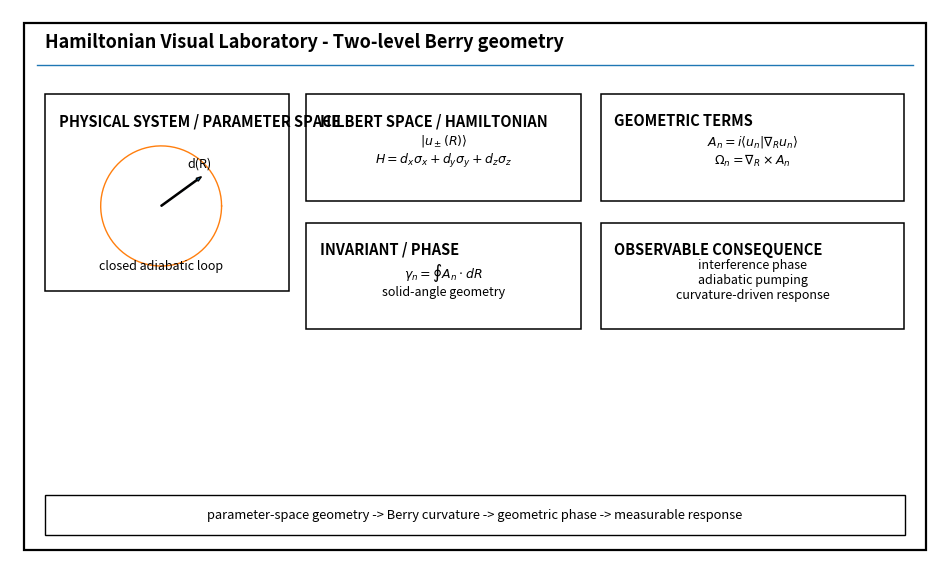
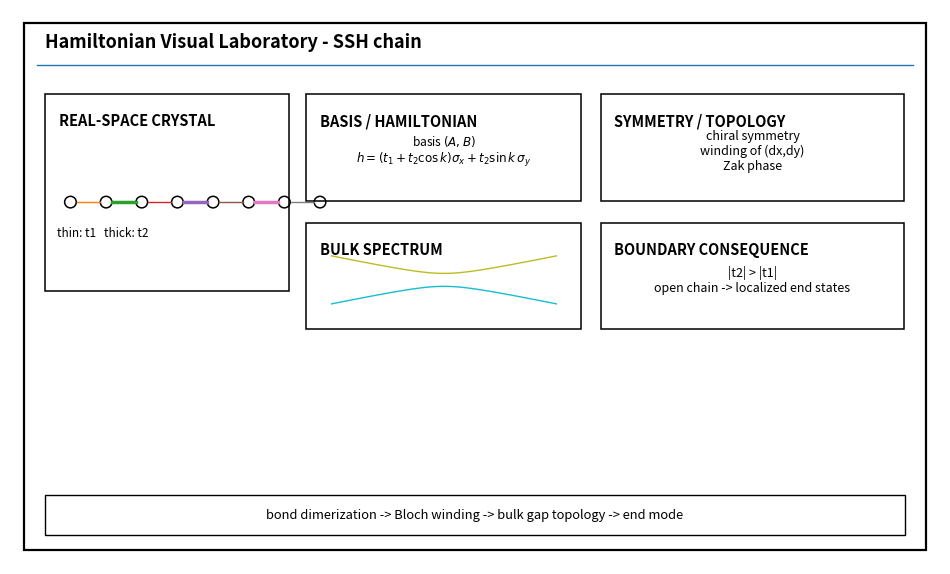
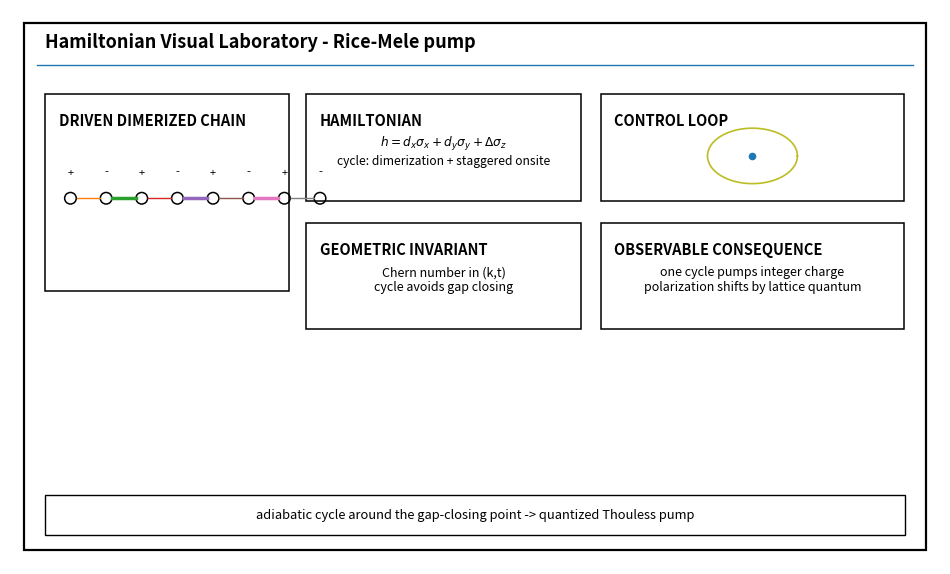
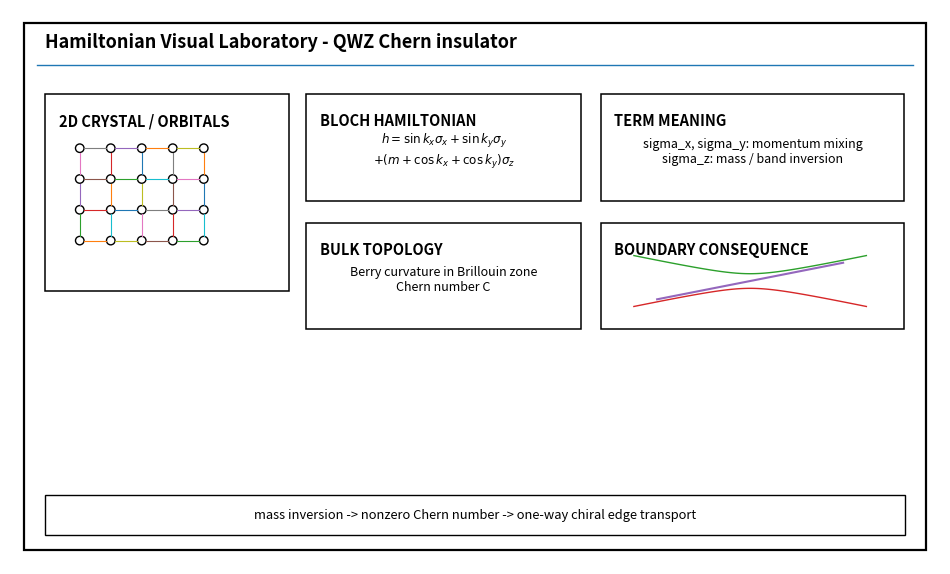
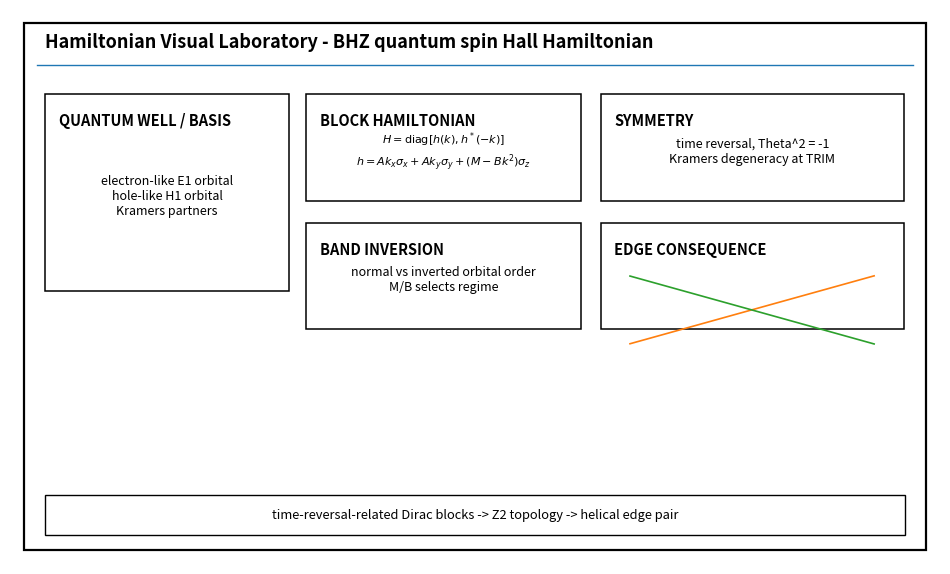
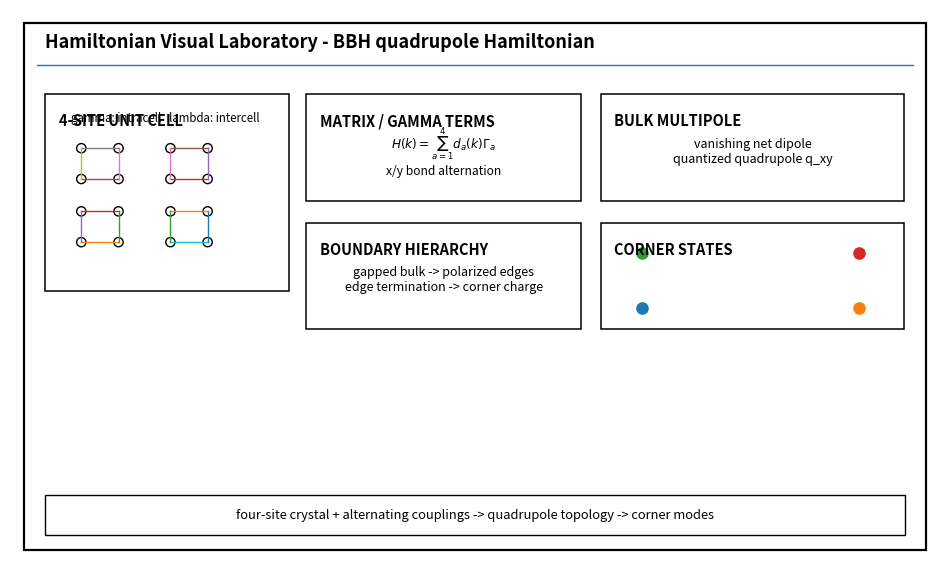
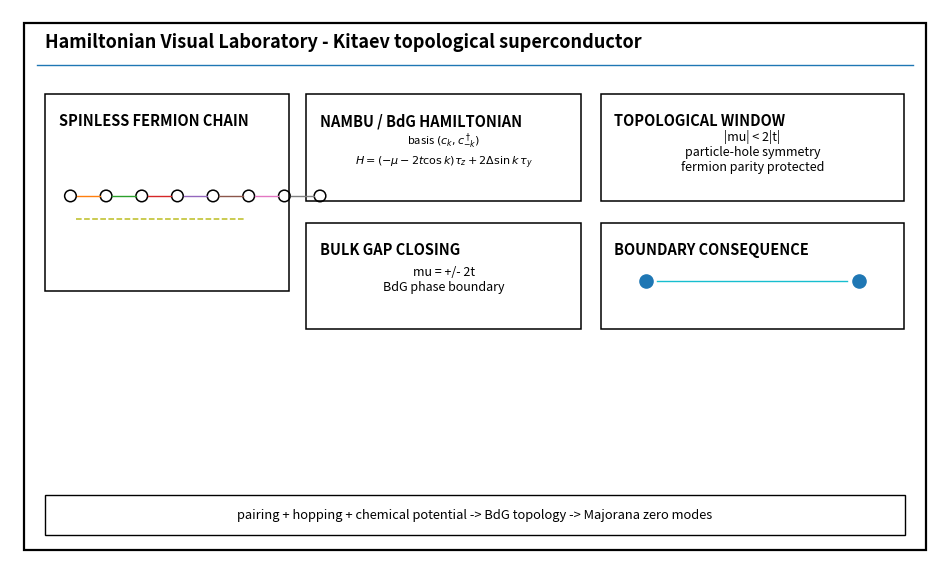
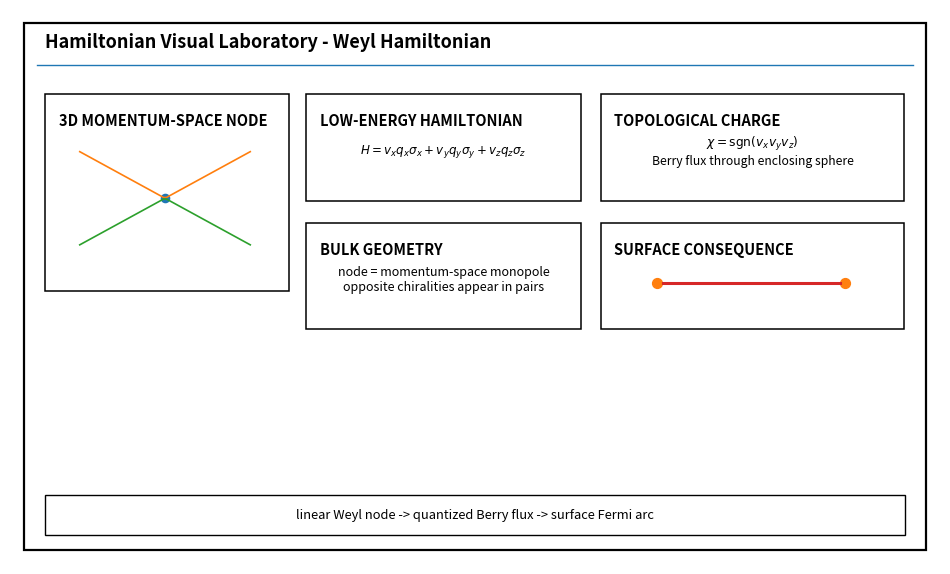

These figures' Python source, in order:
from pathlib import Path
import numpy as np
import matplotlib.pyplot as plt
from matplotlib.patches import Rectangle, Circle, FancyArrowPatch

def save(fig,p):
    p=Path(p); p.parent.mkdir(parents=True,exist_ok=True)
    fig.savefig(p,bbox_inches="tight")
    plt.close(fig)

def panel(title, subtitle="Hamiltonian Visual Laboratory"):
    fig,ax=plt.subplots(figsize=(12,7.2))
    ax.set_xlim(0,12); ax.set_ylim(0,7.2); ax.axis("off")
    ax.add_patch(Rectangle((.18,.18),11.64,6.84,fill=False,linewidth=1.6))
    ax.text(.45,6.78,subtitle+" - "+title,fontsize=13,weight="bold",va="center")
    ax.plot([.35,11.65],[6.48,6.48],linewidth=1.0)
    return fig,ax

def box(ax,x,y,w,h,title,body=None,fontsize=10):
    ax.add_patch(Rectangle((x,y),w,h,fill=False,linewidth=1.1))
    ax.text(x+.18,y+h-.24,title,fontsize=10.5,weight="bold",va="top")
    if body:
        ax.text(x+w/2,y+h/2-.05,body,fontsize=fontsize,ha="center",va="center")

def arrow(ax,a,b):
    ax.add_patch(FancyArrowPatch(a,b,arrowstyle="->",mutation_scale=12,linewidth=1))

def footer(ax,text):
    ax.add_patch(Rectangle((.45,.38),11.1,.52,fill=False,linewidth=1.0))
    ax.text(6,.64,text,fontsize=9.3,ha="center",va="center")

def lattice_chain(ax,x0,y0,n=8,alt=True):
    for i in range(n):
        ax.add_patch(Circle((x0+i*.46,y0),.075,fill=False,linewidth=1.1))
        if i<n-1:
            lw=2.5 if (alt and i%2==1) else 1.0
            ax.plot([x0+i*.46+.08,x0+(i+1)*.46-.08],[y0,y0],linewidth=lw)

def square_lattice(ax,x0,y0,nx=4,ny=4,spacing=.42):
    for i in range(nx):
        for j in range(ny):
            x=x0+i*spacing; y=y0+j*spacing
            ax.add_patch(Circle((x,y),.055,fill=False,linewidth=1))
            if i<nx-1: ax.plot([x+.06,x+spacing-.06],[y,y],linewidth=.8)
            if j<ny-1: ax.plot([x,x],[y+.06,y+spacing-.06],linewidth=.8)

def mini_bands(ax,x0,y0,w,h,gap=.35,edge=False):
    k=np.linspace(-1,1,120); e=np.sqrt(k*k+gap*gap)
    ax.plot(x0+(k+1)*w/2,y0+h/2+e*h/3,linewidth=1)
    ax.plot(x0+(k+1)*w/2,y0+h/2-e*h/3,linewidth=1)
    if edge: ax.plot([x0+.1*w,x0+.9*w],[y0+.25*h,y0+.75*h],linewidth=1.5)

def berry(out):
    fig,ax=panel("Two-level Berry geometry")
    box(ax,.45,3.55,3.15,2.55,"PHYSICAL SYSTEM / PARAMETER SPACE")
    c=(1.95,4.65); rad=.78; th=np.linspace(0,2*np.pi,160)
    ax.plot(c[0]+rad*np.cos(th),c[1]+rad*np.sin(th),linewidth=1)
    ax.arrow(c[0],c[1],.52,.38,width=.015,length_includes_head=True)
    ax.text(c[0]+.34,c[1]+.50,"d(R)",fontsize=9); ax.text(c[0],3.82,"closed adiabatic loop",ha="center",fontsize=9)
    box(ax,3.82,4.72,3.55,1.38,"HILBERT SPACE / HAMILTONIAN",r"$|u_\pm(R)\rangle$"+"\n"+r"$H=d_x\sigma_x+d_y\sigma_y+d_z\sigma_z$",9)
    box(ax,7.62,4.72,3.92,1.38,"GEOMETRIC TERMS",r"$A_n=i\langle u_n|\nabla_Ru_n\rangle$"+"\n"+r"$\Omega_n=\nabla_R\times A_n$",9)
    box(ax,3.82,3.05,3.55,1.38,"INVARIANT / PHASE",r"$\gamma_n=\oint A_n\cdot dR$"+"\n"+"solid-angle geometry",9)
    box(ax,7.62,3.05,3.92,1.38,"OBSERVABLE CONSEQUENCE","interference phase\nadiabatic pumping\ncurvature-driven response",9)
    footer(ax,"parameter-space geometry -> Berry curvature -> geometric phase -> measurable response")
    save(fig,out/'berry_two_level_designed_panel.pdf')

def ssh(out):
    fig,ax=panel("SSH chain")
    box(ax,.45,3.55,3.15,2.55,"REAL-SPACE CRYSTAL"); lattice_chain(ax,.78,4.70,8,True)
    ax.text(1.20,4.25,"thin: t1   thick: t2",ha="center",fontsize=8.5)
    box(ax,3.82,4.72,3.55,1.38,"BASIS / HAMILTONIAN",r"basis $(A,B)$"+"\n"+r"$h=(t_1+t_2\cos k)\sigma_x+t_2\sin k\,\sigma_y$",8.6)
    box(ax,7.62,4.72,3.92,1.38,"SYMMETRY / TOPOLOGY","chiral symmetry\nwinding of (dx,dy)\nZak phase",9)
    box(ax,3.82,3.05,3.55,1.38,"BULK SPECTRUM"); mini_bands(ax,4.15,3.24,2.9,.9,gap=.28)
    box(ax,7.62,3.05,3.92,1.38,"BOUNDARY CONSEQUENCE","|t2| > |t1|\nopen chain -> localized end states",9)
    footer(ax,"bond dimerization -> Bloch winding -> bulk gap topology -> end mode"); save(fig,out/'ssh_designed_panel.pdf')

def rice(out):
    fig,ax=panel("Rice-Mele pump")
    box(ax,.45,3.55,3.15,2.55,"DRIVEN DIMERIZED CHAIN"); lattice_chain(ax,.78,4.75,8,True)
    for i in range(8): ax.text(.78+i*.46,5.05,"+" if i%2==0 else "-",ha="center",fontsize=8)
    box(ax,3.82,4.72,3.55,1.38,"HAMILTONIAN",r"$h=d_x\sigma_x+d_y\sigma_y+\Delta\sigma_z$"+"\n"+"cycle: dimerization + staggered onsite",8.7)
    box(ax,7.62,4.72,3.92,1.38,"CONTROL LOOP"); t=np.linspace(0,2*np.pi,120); ax.plot(9.58+.58*np.cos(t),5.30+.36*np.sin(t),linewidth=1.2); ax.scatter([9.58],[5.30],s=20)
    box(ax,3.82,3.05,3.55,1.38,"GEOMETRIC INVARIANT","Chern number in (k,t)\ncycle avoids gap closing",9)
    box(ax,7.62,3.05,3.92,1.38,"OBSERVABLE CONSEQUENCE","one cycle pumps integer charge\npolarization shifts by lattice quantum",9)
    footer(ax,"adiabatic cycle around the gap-closing point -> quantized Thouless pump"); save(fig,out/'rice_mele_designed_panel.pdf')

def qwz(out):
    fig,ax=panel("QWZ Chern insulator")
    box(ax,.45,3.55,3.15,2.55,"2D CRYSTAL / ORBITALS"); square_lattice(ax,.90,4.20,5,4,.40)
    box(ax,3.82,4.72,3.55,1.38,"BLOCH HAMILTONIAN",r"$h=\sin k_x\sigma_x+\sin k_y\sigma_y$"+"\n"+r"$+(m+\cos k_x+\cos k_y)\sigma_z$",8.6)
    box(ax,7.62,4.72,3.92,1.38,"TERM MEANING","sigma_x, sigma_y: momentum mixing\nsigma_z: mass / band inversion",9)
    box(ax,3.82,3.05,3.55,1.38,"BULK TOPOLOGY","Berry curvature in Brillouin zone\nChern number C",9)
    box(ax,7.62,3.05,3.92,1.38,"BOUNDARY CONSEQUENCE"); mini_bands(ax,8.05,3.20,3.0,.95,gap=.30,edge=True)
    footer(ax,"mass inversion -> nonzero Chern number -> one-way chiral edge transport"); save(fig,out/'qwz_designed_panel.pdf')

def bhz(out):
    fig,ax=panel("BHZ quantum spin Hall Hamiltonian")
    box(ax,.45,3.55,3.15,2.55,"QUANTUM WELL / BASIS","electron-like E1 orbital\nhole-like H1 orbital\nKramers partners",9)
    box(ax,3.82,4.72,3.55,1.38,"BLOCK HAMILTONIAN",r"$H=\mathrm{diag}[h(k),h^*(-k)]$"+"\n"+r"$h=A k_x\sigma_x+A k_y\sigma_y+(M-Bk^2)\sigma_z$",8.0)
    box(ax,7.62,4.72,3.92,1.38,"SYMMETRY","time reversal, Theta^2 = -1\nKramers degeneracy at TRIM",9)
    box(ax,3.82,3.05,3.55,1.38,"BAND INVERSION","normal vs inverted orbital order\nM/B selects regime",9)
    box(ax,7.62,3.05,3.92,1.38,"EDGE CONSEQUENCE"); x=np.linspace(8.0,11.15,100); ax.plot(x,3.30+(x-9.57)*.28,linewidth=1.2); ax.plot(x,3.30-(x-9.57)*.28,linewidth=1.2)
    footer(ax,"time-reversal-related Dirac blocks -> Z2 topology -> helical edge pair"); save(fig,out/'bhz_designed_panel.pdf')

def bbh(out):
    fig,ax=panel("BBH quadrupole Hamiltonian")
    box(ax,.45,3.55,3.15,2.55,"4-SITE UNIT CELL")
    for ci in range(2):
      for cj in range(2):
        x=.92+ci*1.15; y=4.18+cj*.82; pts=[(x,y),(x+.48,y),(x+.48,y+.40),(x,y+.40)]
        for px,py in pts: ax.add_patch(Circle((px,py),.06,fill=False,linewidth=1))
        for a,b in [(0,1),(1,2),(2,3),(3,0)]: ax.plot([pts[a][0],pts[b][0]],[pts[a][1],pts[b][1]],linewidth=1)
    ax.text(2.0,5.75,"gamma: intracell   lambda: intercell",ha="center",fontsize=8.3)
    box(ax,3.82,4.72,3.55,1.38,"MATRIX / GAMMA TERMS",r"$H(k)=\sum_{a=1}^{4}d_a(k)\Gamma_a$"+"\n"+"x/y bond alternation",8.7)
    box(ax,7.62,4.72,3.92,1.38,"BULK MULTIPOLE","vanishing net dipole\nquantized quadrupole q_xy",9)
    box(ax,3.82,3.05,3.55,1.38,"BOUNDARY HIERARCHY","gapped bulk -> polarized edges\nedge termination -> corner charge",9)
    box(ax,7.62,3.05,3.92,1.38,"CORNER STATES"); [ax.scatter([px],[py],s=65) for px,py in [(8.15,3.32),(10.95,3.32),(8.15,4.04),(10.95,4.04)]]
    footer(ax,"four-site crystal + alternating couplings -> quadrupole topology -> corner modes"); save(fig,out/'bbh_designed_panel.pdf')

def kitaev(out):
    fig,ax=panel("Kitaev topological superconductor")
    box(ax,.45,3.55,3.15,2.55,"SPINLESS FERMION CHAIN"); lattice_chain(ax,.78,4.78,8,False); ax.plot([.85,3.05],[4.48,4.48],linestyle="--",linewidth=1.1)
    box(ax,3.82,4.72,3.55,1.38,"NAMBU / BdG HAMILTONIAN",r"basis $(c_k,c^\dagger_{-k})$"+"\n"+r"$H=(-\mu-2t\cos k)\tau_z+2\Delta\sin k\,\tau_y$",8.0)
    box(ax,7.62,4.72,3.92,1.38,"TOPOLOGICAL WINDOW","|mu| < 2|t|\nparticle-hole symmetry\nfermion parity protected",9)
    box(ax,3.82,3.05,3.55,1.38,"BULK GAP CLOSING","mu = +/- 2t\nBdG phase boundary",9)
    box(ax,7.62,3.05,3.92,1.38,"BOUNDARY CONSEQUENCE"); ax.scatter([8.20,10.95],[3.67,3.67],s=90); ax.plot([8.35,10.80],[3.67,3.67],linewidth=1)
    footer(ax,"pairing + hopping + chemical potential -> BdG topology -> Majorana zero modes"); save(fig,out/'kitaev_designed_panel.pdf')

def weyl(out):
    fig,ax=panel("Weyl Hamiltonian")
    box(ax,.45,3.55,3.15,2.55,"3D MOMENTUM-SPACE NODE"); xx=np.linspace(.9,3.1,60); ax.plot(xx,4.75+np.abs(xx-2.0)*.55,linewidth=1.2); ax.plot(xx,4.75-np.abs(xx-2.0)*.55,linewidth=1.2); ax.scatter([2.0],[4.75],s=35)
    box(ax,3.82,4.72,3.55,1.38,"LOW-ENERGY HAMILTONIAN",r"$H=v_xq_x\sigma_x+v_yq_y\sigma_y+v_zq_z\sigma_z$",8.6)
    box(ax,7.62,4.72,3.92,1.38,"TOPOLOGICAL CHARGE",r"$\chi=\mathrm{sgn}(v_xv_yv_z)$"+"\n"+"Berry flux through enclosing sphere",8.8)
    box(ax,3.82,3.05,3.55,1.38,"BULK GEOMETRY","node = momentum-space monopole\nopposite chiralities appear in pairs",9)
    box(ax,7.62,3.05,3.92,1.38,"SURFACE CONSEQUENCE"); ax.scatter([8.35,10.78],[3.65,3.65],s=50); ax.plot([8.42,10.71],[3.65,3.65],linewidth=2.2)
    footer(ax,"linear Weyl node -> quantized Berry flux -> surface Fermi arc"); save(fig,out/'weyl_designed_panel.pdf')

def main(outdir):
    out=Path(outdir); berry(out); ssh(out); rice(out); qwz(out); bhz(out); bbh(out); kitaev(out); weyl(out)
if __name__=='__main__':
    import sys; main(sys.argv[1] if len(sys.argv)>1 else 'generated/ch62/designed_hamiltonian_panels')
